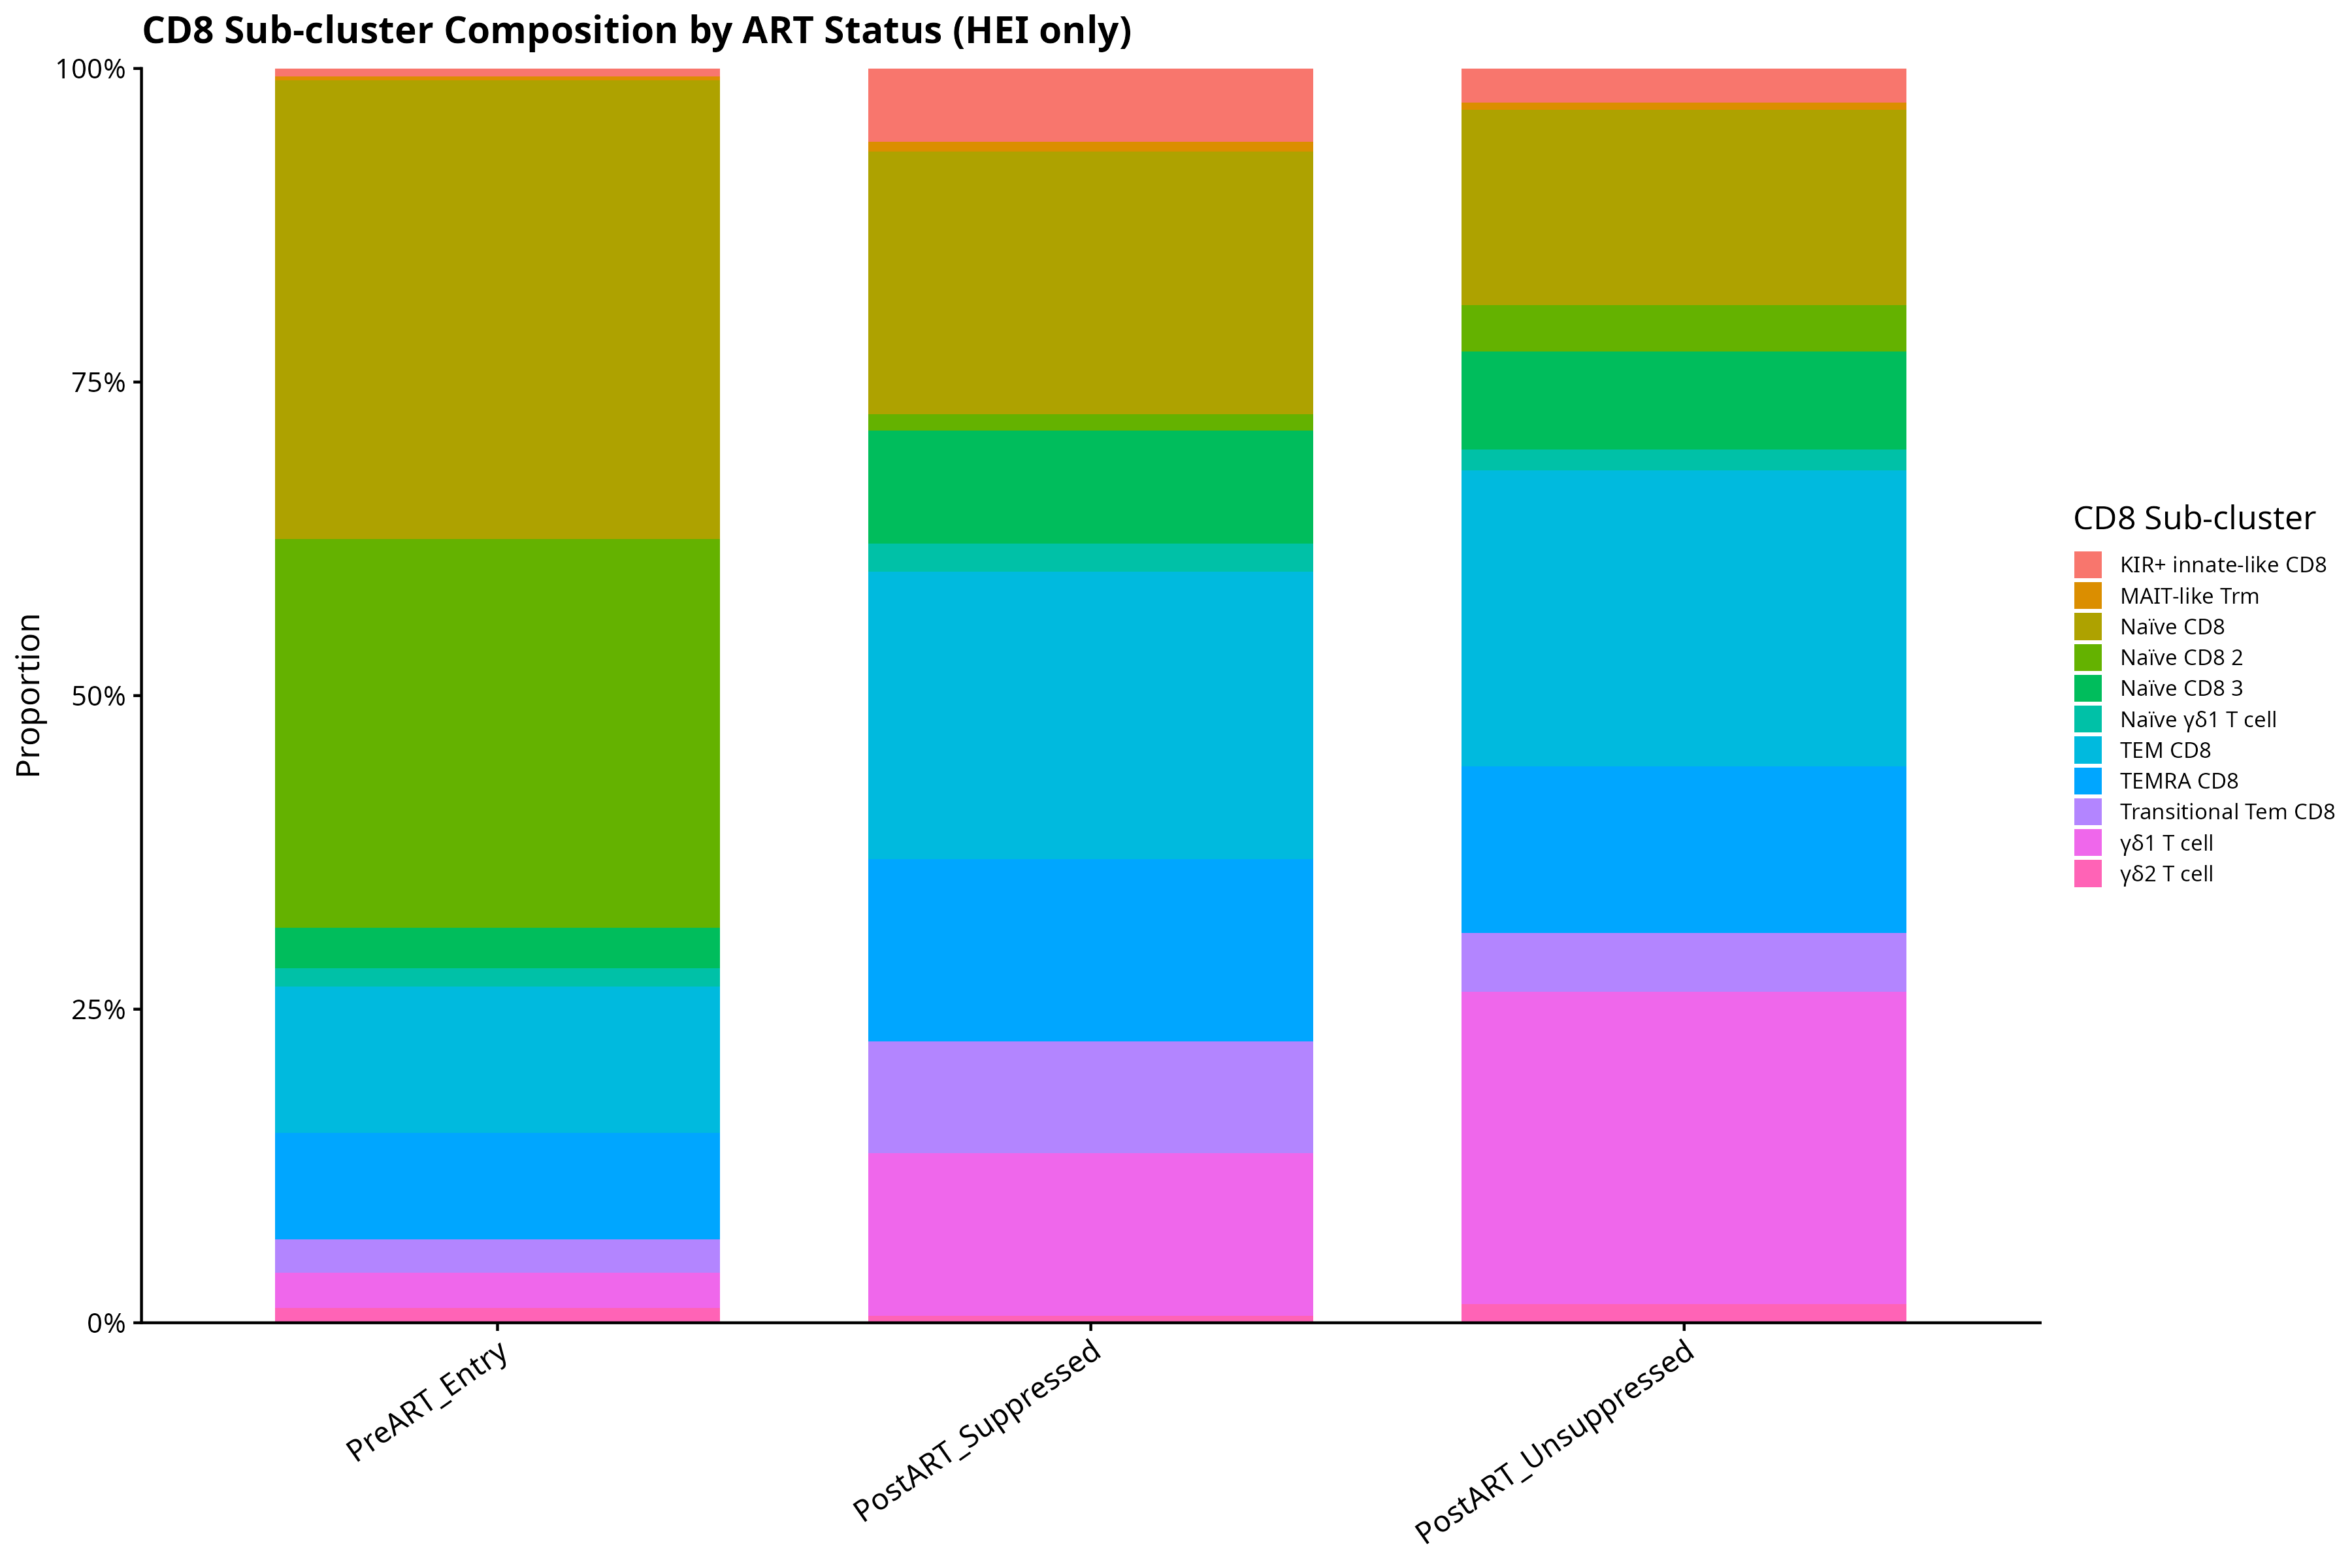

Values plotted in this chart, from the file beside it:
Cluster, Timepoint_Group, Proportion
KIR+ innate-like CD8, PreART_Entry, 0.006108
MAIT-like Trm, PreART_Entry, 0.003183
Naïve CD8, PreART_Entry, 0.3658
Naïve CD8 2, PreART_Entry, 0.3102
Naïve CD8 3, PreART_Entry, 0.03226
Naïve γδ1 T cell, PreART_Entry, 0.01437
TEM CD8, PreART_Entry, 0.1168
TEMRA CD8, PreART_Entry, 0.08508
Transitional Tem CD8, PreART_Entry, 0.02615
γδ1 T cell, PreART_Entry, 0.02822
γδ2 T cell, PreART_Entry, 0.01187
KIR+ innate-like CD8, PostART_Suppressed, 0.05837
MAIT-like Trm, PostART_Suppressed, 0.008086
Naïve CD8, PostART_Suppressed, 0.2093
Naïve CD8 2, PostART_Suppressed, 0.01274
Naïve CD8 3, PostART_Suppressed, 0.09016
Naïve γδ1 T cell, PostART_Suppressed, 0.02271
TEM CD8, PostART_Suppressed, 0.229
TEMRA CD8, PostART_Suppressed, 0.1452
Transitional Tem CD8, PostART_Suppressed, 0.08906
γδ1 T cell, PostART_Suppressed, 0.1296
γδ2 T cell, PostART_Suppressed, 0.00576
KIR+ innate-like CD8, PostART_Unsuppressed, 0.02735
MAIT-like Trm, PostART_Unsuppressed, 0.005757
Naïve CD8, PostART_Unsuppressed, 0.1555
Naïve CD8 2, PostART_Unsuppressed, 0.03688
Naïve CD8 3, PostART_Unsuppressed, 0.07845
Naïve γδ1 T cell, PostART_Unsuppressed, 0.01673
TEM CD8, PostART_Unsuppressed, 0.2357
TEMRA CD8, PostART_Unsuppressed, 0.133
Transitional Tem CD8, PostART_Unsuppressed, 0.0466
γδ1 T cell, PostART_Unsuppressed, 0.2494
γδ2 T cell, PostART_Unsuppressed, 0.01475
